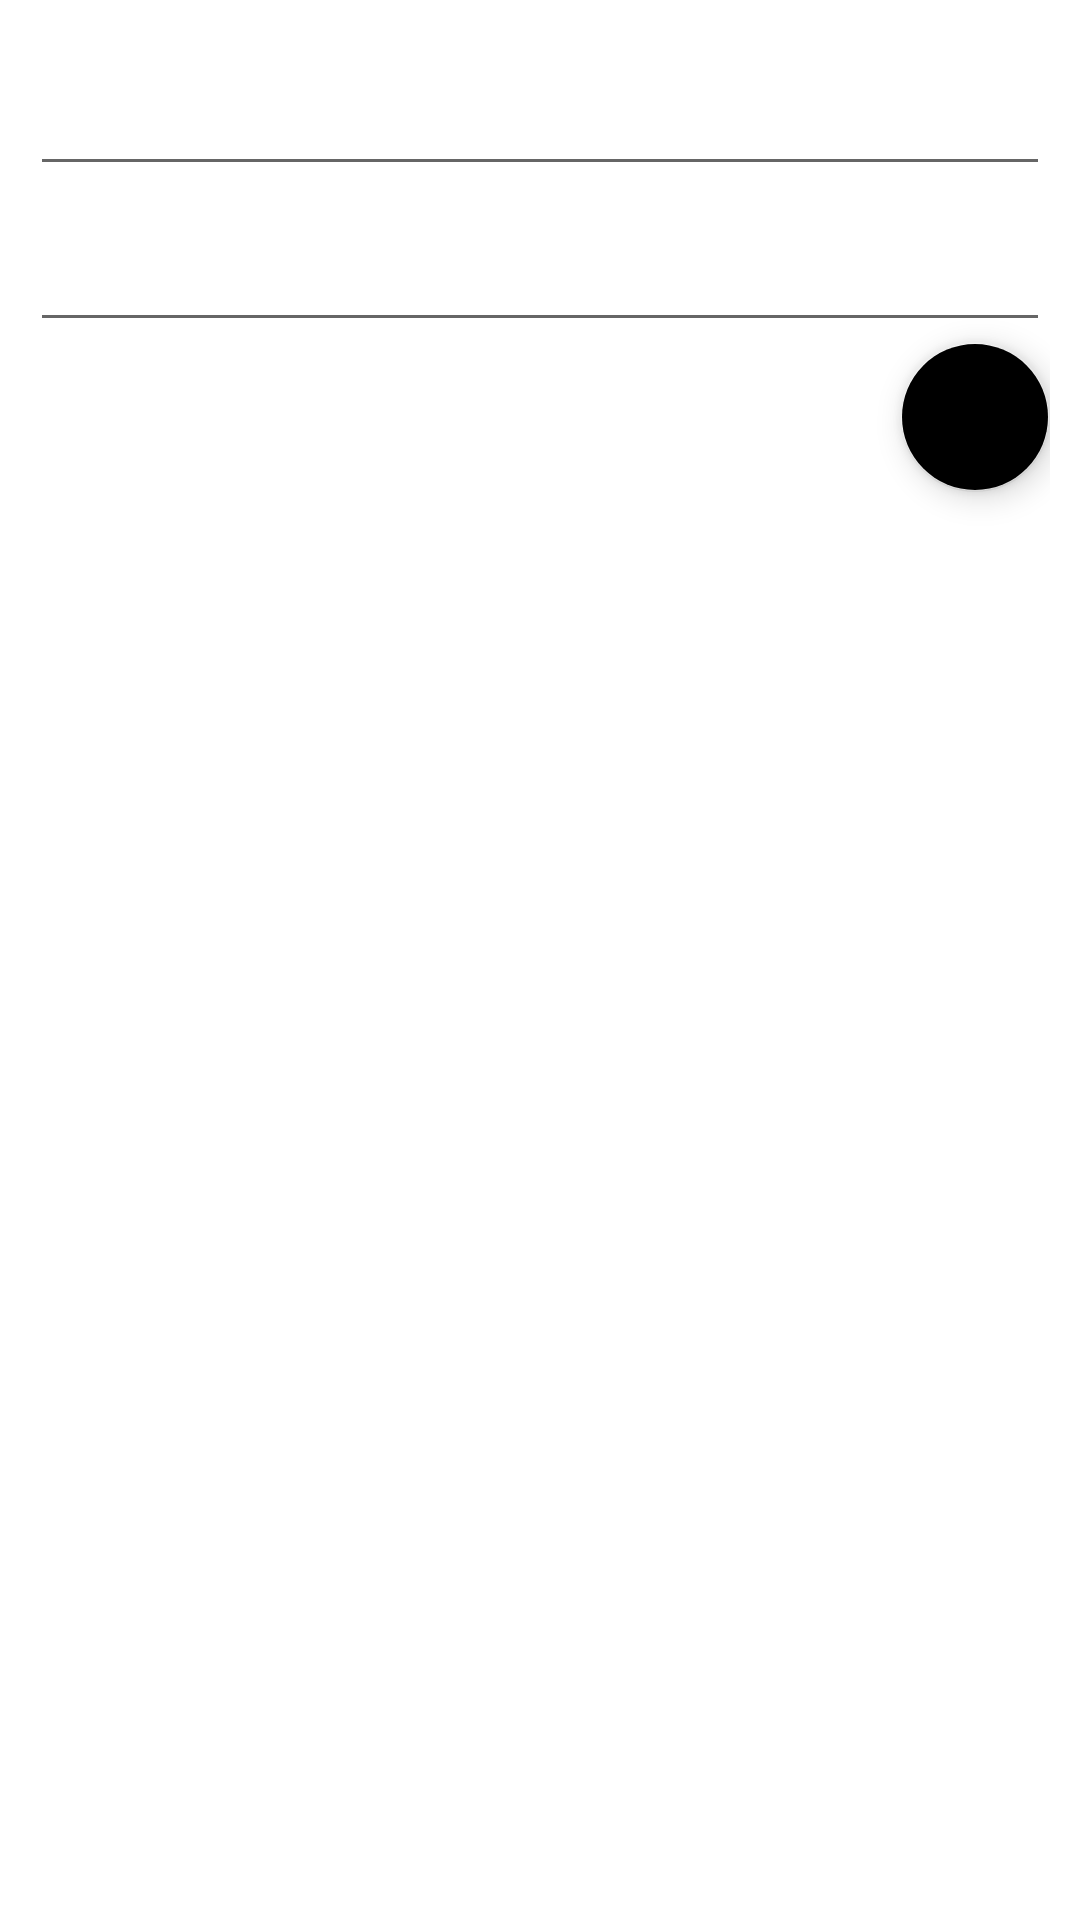

This screen was rendered from an Android layout file. Write that file and the resources it references.
<!-- AndroidManifest.xml: application theme Theme.Nav_compkotlin -->
<!-- res/layout/fragment_second.xml -->
<?xml version="1.0" encoding="utf-8"?>
<LinearLayout xmlns:android="http://schemas.android.com/apk/res/android"
    xmlns:tools="http://schemas.android.com/tools"
    android:layout_width="match_parent"
    android:layout_height="match_parent"
    xmlns:app="http://schemas.android.com/apk/res-auto"
    android:layout_margin="10dp"
    android:orientation="vertical"
    android:padding="10dp"
    tools:context=".SecondFragment">

    <EditText
        android:id="@+id/et_age_sf"
        android:layout_width="match_parent"
        android:layout_height="wrap_content"
        android:inputType="number"
        android:textColor="@color/teal_700"
        android:textSize="26sp" />

    <EditText
        android:id="@+id/et_gender_sf"
        android:layout_width="match_parent"
        android:layout_height="wrap_content"
        android:textColor="@color/teal_700"
        android:textSize="26sp" />

    <com.google.android.material.floatingactionbutton.FloatingActionButton
        android:id="@+id/fab_sf"
        android:layout_width="50dp"
        android:layout_height="50dp"
        app:backgroundTint="@color/blue"
        android:layout_gravity="end" />

</LinearLayout>
<!-- resources referenced by this layout -->
<resources>
  <style name="Theme.Nav_compkotlin" parent="Theme.MaterialComponents.DayNight.DarkActionBar">
          
          <item name="colorPrimary">@color/purple_500</item>
          <item name="colorPrimaryVariant">@color/purple_700</item>
          <item name="colorOnPrimary">@color/white</item>
          
          <item name="colorSecondary">@color/teal_200</item>
          <item name="colorSecondaryVariant">@color/teal_700</item>
          <item name="colorOnSecondary">@color/black</item>
          
          <item name="android:statusBarColor">?attr/colorPrimaryVariant</item>
          
      </style>
  <!-- not gathered from this repository: default colours our renderer supplied (Android Studio template values) -->
  <color name="purple_500">#FF6200EE</color>
  <color name="purple_700">#FF3700B3</color>
  <color name="teal_200">#FF03DAC5</color>
  <color name="teal_700">#FF018786</color>
  <color name="black">#FF000000</color>
  <color name="white">#FFFFFFFF</color>
</resources>
